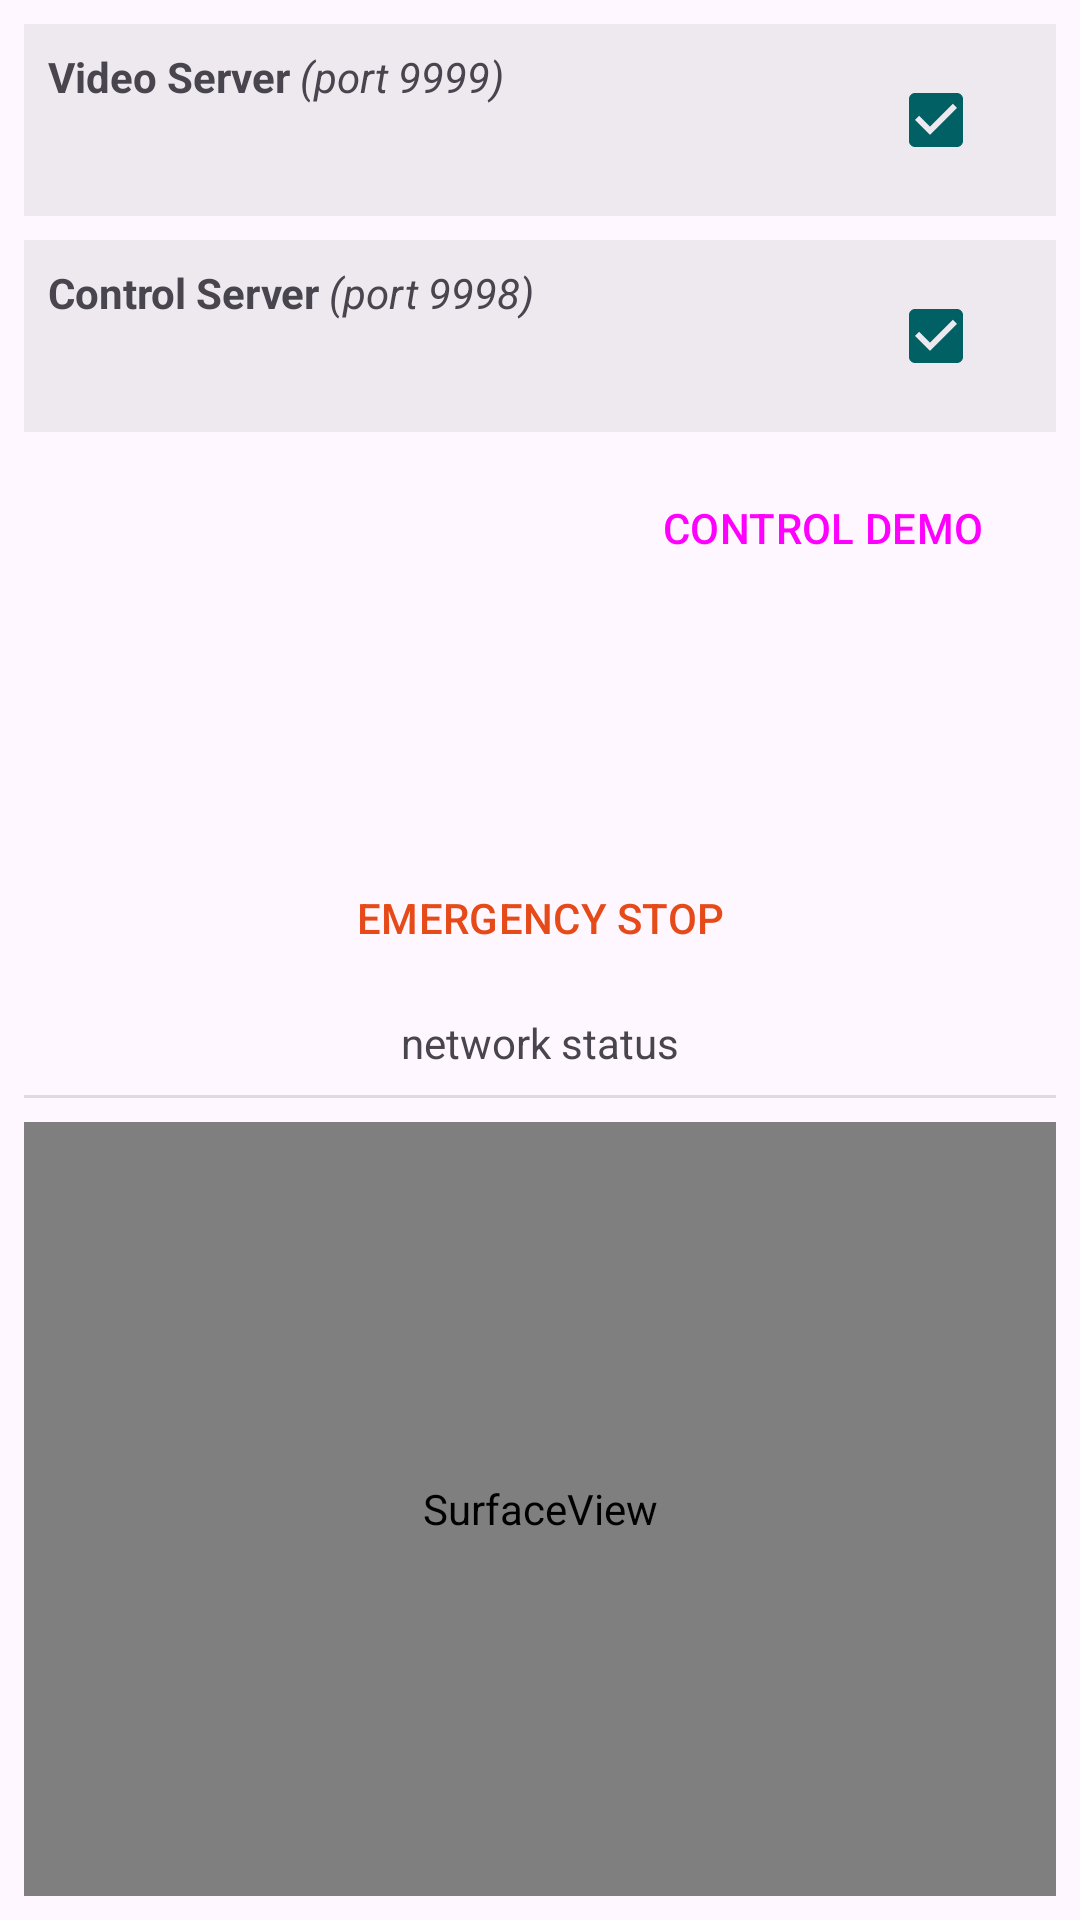

The Android layout XML behind this screen, and the referenced resources:
<!-- AndroidManifest.xml: activity theme Theme.MSDKRemote -->
<!-- res/layout/activity_main.xml -->
<?xml version="1.0" encoding="utf-8"?>
<androidx.constraintlayout.widget.ConstraintLayout xmlns:android="http://schemas.android.com/apk/res/android"
    xmlns:app="http://schemas.android.com/apk/res-auto"
    xmlns:tools="http://schemas.android.com/tools"
    android:layout_width="match_parent"
    android:layout_height="match_parent"
    tools:context=".MainActivity">

    <SurfaceView
        android:id="@+id/mainVideo"
        android:layout_width="0dp"
        android:layout_height="0dp"
        android:layout_marginStart="8dp"
        android:layout_marginEnd="8dp"
        android:layout_marginBottom="8dp"
        app:layout_constraintBottom_toBottomOf="parent"
        app:layout_constraintDimensionRatio="4:3"
        app:layout_constraintEnd_toEndOf="parent"
        app:layout_constraintStart_toStartOf="parent" />

    <View
        android:id="@+id/divider"
        android:layout_width="0dp"
        android:layout_height="1dp"
        android:layout_marginStart="8dp"
        android:layout_marginEnd="8dp"
        android:layout_marginBottom="8dp"
        android:background="?android:attr/listDivider"
        app:layout_constraintBottom_toTopOf="@+id/mainVideo"
        app:layout_constraintEnd_toEndOf="parent"
        app:layout_constraintStart_toStartOf="parent" />

    <Button
        android:id="@+id/startActivityControl"
        style="@style/Widget.Material3.Button.OutlinedButton"
        android:layout_width="wrap_content"
        android:layout_height="wrap_content"
        android:layout_marginTop="8dp"
        android:layout_marginEnd="8dp"
        android:onClick="StartControlActivity"
        android:text="CONTROL DEMO"
        app:layout_constraintEnd_toEndOf="parent"
        app:layout_constraintTop_toBottomOf="@+id/ControlControlServerHolder" />

    <Button
        android:id="@+id/emergencyStop"
        style="@style/Widget.Material3.Button.OutlinedButton"
        android:layout_width="wrap_content"
        android:layout_height="wrap_content"
        android:layout_marginStart="8dp"
        android:layout_marginEnd="8dp"
        android:layout_marginBottom="8dp"
        android:onClick="StartControlActivity"
        android:text="EMERGENCY STOP"
        android:textColor="@color/colorDarkAccent"
        app:layout_constraintBottom_toTopOf="@+id/networkStateTextView"
        app:layout_constraintEnd_toEndOf="parent"
        app:layout_constraintStart_toStartOf="parent" />

    <TextView
        android:id="@+id/networkStateTextView"
        android:layout_width="wrap_content"
        android:layout_height="wrap_content"
        android:layout_marginStart="8dp"
        android:layout_marginEnd="8dp"
        android:layout_marginBottom="8dp"
        android:text="@string/network_status_default_text"
        app:layout_constraintBottom_toTopOf="@+id/divider"
        app:layout_constraintEnd_toEndOf="parent"
        app:layout_constraintStart_toStartOf="parent" />

    

    <androidx.constraintlayout.widget.ConstraintLayout
        android:id="@+id/VideoControlServerHolder"
        android:layout_width="0dp"
        android:layout_height="wrap_content"
        android:layout_marginStart="8dp"
        android:layout_marginTop="8dp"
        android:layout_marginEnd="8dp"
        android:background="#20808080"
        app:layout_constraintEnd_toEndOf="parent"
        app:layout_constraintHorizontal_bias="0.0"
        app:layout_constraintStart_toStartOf="parent"
        app:layout_constraintTop_toTopOf="parent">

        <TextView
            android:id="@+id/textViewVideoHeader"
            android:layout_width="0dp"
            android:layout_height="wrap_content"
            android:layout_marginStart="8dp"
            android:layout_marginTop="8dp"
            android:layout_marginEnd="8dp"
            android:text="@string/video_server"
            app:layout_constraintEnd_toStartOf="@+id/checkBoxVideoServer"
            app:layout_constraintStart_toStartOf="parent"
            app:layout_constraintTop_toTopOf="parent" />

        <TextView
            android:id="@+id/textViewVideoStatus"
            android:layout_width="0dp"
            android:layout_height="wrap_content"
            android:layout_marginStart="8dp"
            android:layout_marginTop="8dp"
            android:layout_marginEnd="8dp"
            android:layout_marginBottom="8dp"
            android:text=""
            app:layout_constraintBottom_toBottomOf="parent"
            app:layout_constraintEnd_toStartOf="@+id/checkBoxVideoServer"
            app:layout_constraintStart_toStartOf="parent"
            app:layout_constraintTop_toBottomOf="@+id/textViewVideoHeader" />

        <CheckBox
            android:id="@+id/checkBoxVideoServer"
            android:layout_width="wrap_content"
            android:layout_height="wrap_content"
            android:layout_marginTop="8dp"
            android:layout_marginEnd="8dp"
            android:layout_marginBottom="8dp"
            android:checked="true"
            app:layout_constraintBottom_toBottomOf="parent"
            app:layout_constraintEnd_toEndOf="parent"
            app:layout_constraintTop_toTopOf="parent" />

    </androidx.constraintlayout.widget.ConstraintLayout>


    

    <androidx.constraintlayout.widget.ConstraintLayout
        android:id="@+id/ControlControlServerHolder"
        android:layout_width="0dp"
        android:layout_height="wrap_content"
        android:layout_marginStart="8dp"
        android:layout_marginTop="8dp"
        android:layout_marginEnd="8dp"
        android:background="#20808080"
        app:layout_constraintEnd_toEndOf="parent"
        app:layout_constraintHorizontal_bias="0.0"
        app:layout_constraintStart_toStartOf="parent"
        app:layout_constraintTop_toBottomOf="@+id/VideoControlServerHolder">

        <TextView
            android:id="@+id/textViewControlHeader"
            android:layout_width="0dp"
            android:layout_height="wrap_content"
            android:layout_marginStart="8dp"
            android:layout_marginTop="8dp"
            android:layout_marginEnd="8dp"
            android:text="@string/control_server"
            app:layout_constraintEnd_toStartOf="@+id/checkBoxControlServer"
            app:layout_constraintStart_toStartOf="parent"
            app:layout_constraintTop_toTopOf="parent" />

        <TextView
            android:id="@+id/textViewControlStatus"
            android:layout_width="0dp"
            android:layout_height="wrap_content"
            android:layout_marginStart="8dp"
            android:layout_marginTop="8dp"
            android:layout_marginEnd="8dp"
            android:layout_marginBottom="8dp"
            android:text=""
            app:layout_constraintBottom_toBottomOf="parent"
            app:layout_constraintEnd_toStartOf="@+id/checkBoxControlServer"
            app:layout_constraintStart_toStartOf="parent"
            app:layout_constraintTop_toBottomOf="@+id/textViewControlHeader" />

        <CheckBox
            android:id="@+id/checkBoxControlServer"
            android:layout_width="wrap_content"
            android:layout_height="wrap_content"
            android:layout_marginTop="8dp"
            android:layout_marginEnd="8dp"
            android:layout_marginBottom="8dp"
            android:checked="true"
            app:layout_constraintBottom_toBottomOf="parent"
            app:layout_constraintEnd_toEndOf="parent"
            app:layout_constraintTop_toTopOf="parent" />

    </androidx.constraintlayout.widget.ConstraintLayout>


</androidx.constraintlayout.widget.ConstraintLayout>
<!-- resources referenced by this layout -->
<resources>
  <color name="colorDarkAccent">#E64A19</color>
  <string name="control_server"><b>Control Server</b> <i>(port 9998)</i></string>
  <string name="network_status_default_text">network status</string>
  <string name="video_server"><b>Video Server</b> <i>(port 9999)</i></string>
  <style name="Theme.MSDKRemote" parent="Base.Theme.MSDKRemote" />
  <style name="Base.Theme.MSDKRemote" parent="Theme.Material3.DayNight.NoActionBar">
          
          
          <item name="colorPrimary">@color/colorLightPrimary</item>
          <item name="colorPrimaryDark">@color/colorLightPrimaryDark</item>
          <item name="colorAccent">@color/colorLightAccent</item>
          <item name="android:buttonStyle">@style/ButtonColor</item>
          <item name="colorButtonNormal">@color/black</item>
      </style>
  <color name="colorLightPrimary">#006064</color>
  <color name="colorLightPrimaryDark">#004D40</color>
  <color name="colorLightAccent">#B71C1C</color>
  <style name="ButtonColor" parent="@android:style/Widget.Button">
          <item name="android:textColor">@color/black</item>
      </style>
  <color name="black">#FF000000</color>
</resources>
